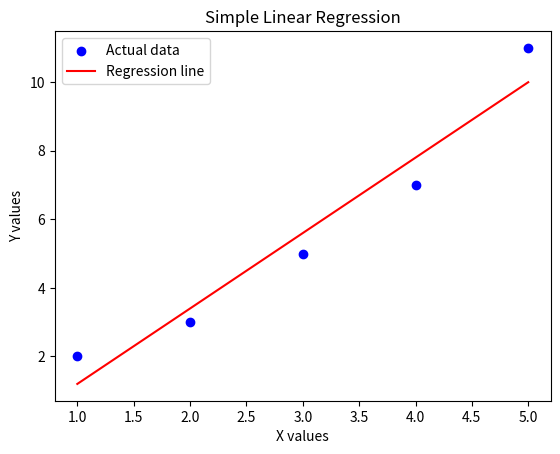

Write Python code to recreate this figure.
import numpy as np
import matplotlib.pyplot as plt

# Given input arrays (x and y values)
x = np.array([1, 2, 3, 4, 5])  # Independent variable
y = np.array([2, 3, 5, 7, 11])  # Dependent variable

# Calculate the means of x and y
mean_x = np.mean(x)
mean_y = np.mean(y)

# Calculate the coefficients (slope 'm' and intercept 'b')
n = len(x)
numerator = np.sum((x - mean_x) * (y - mean_y))
denominator = np.sum((x - mean_x) ** 2)
m = numerator / denominator
b = mean_y - m * mean_x

print(f"Slope (m): {m}")
print(f"Intercept (b): {b}")

# Predict y values
y_pred = m * x + b

# Plotting the regression line
plt.scatter(x, y, color='blue', label='Actual data')
plt.plot(x, y_pred, color='red', label='Regression line')
plt.xlabel('X values')
plt.ylabel('Y values')
plt.title('Simple Linear Regression')
plt.legend()

# Save the plot as an image file
plt.savefig('simple_linear_regression.png')
print("Plot saved as 'simple_linear_regression.png'")
